Run: headless pygame with SDL's dummy video driver; simulated clock (each Clock.tick advances the game by its frame time, no real sleeping); random seed 0; keys injected as events and as key.get_pressed() state; no mouse input.
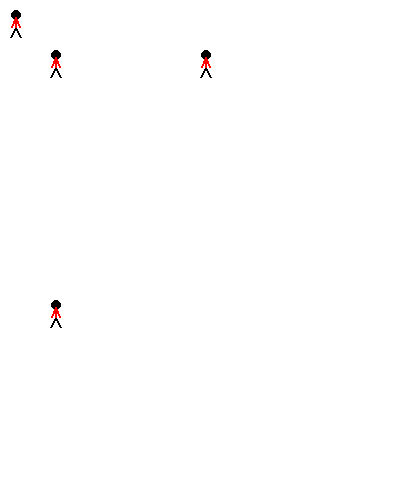
Frame 1 of 4 · flips 1–60 · no input
Frame 2 of 4 · flips 61–180 · tapped SPACE, RETURN · held RIGHT (→), D · screen unchanged from frame 1, image omitted
Frame 3 of 4 · flips 181–300 · held DOWN (↓), S · screen unchanged from frame 2, image omitted
Frame 4 of 4 · flips 301–420 · held LEFT (←), A, UP (↑), W · screen unchanged from frame 3, image omitted

The pygame program that drew these frames:

"""
Program Arcade Games With Python and Pygame
Fourth Edition
Copyright 2016
Author: Dr. Paul Vincent Craven

coded (2026) along by: Jose "Joe" Ruiz

Chapter 11: Controllers and Graphics

stick_figure.py
"""
# Sample Python/Pygame Programs
# http://programarcadegames.com/

# Import modules
import pygame

# Initialize the game engine
pygame.init()

# Define the colors we will use in RGB format
WHITE = [255, 255, 255]
BLACK = [  0,   0,   0]
RED   = [255,   0,   0]

# Set the height and width of the screen
size = [400, 500]
screen = pygame.display.set_mode(size)

# Function that always draws a stickfigure in the same place

def draw_stick_figure(screen, x, y):
    """
    Draw a stick figure whose parts are positioned *relative* to (x, y).

    (x, y) acts as the anchor point for the entire figure.
    Every coordinate uses +x and +y so the whole figure can be moved
    simply by changing the (x, y) values when calling the function.
    """

    # ----------------------------------------------------------------
    # HEAD
    # ----------------------------------------------------------------
    # The head is a small 10x10 circle.
    # It is drawn at (x + 1, y), meaning:
    #  - 1 pixel to the right of the anchor point
    #  - exactly at the anchor's vertical position
    pygame.draw.ellipse(screen, BLACK, [1 + x, y, 10, 10], 0)

    # -----------------------------------------------------------------
    # LEGS
    # -----------------------------------------------------------------
    # Both legs start at the bottom of the body: (5 + x, 17 + y)
    # They angle outward to create a simple walking stance.
    #
    # Right leg: angles down-right
    pygame.draw.line(screen, BLACK,
                    [5 + x, 17 + y],    # hip joint
                    [10 + x, 27 + y],   # foot
                    2)

    # Left leg: angles down-left
    pygame.draw.line(screen, BLACK,
                    [5 + x, 17 + y],    # hip joint
                    [x, 27 + y],        # foot
                    2)

    # ------------------------------------------------------------------
    # BODY
    # ------------------------------------------------------------------
    # The body is a vertical line from:
    #   (5 + x, 17 + y) -> bottom of body
    #   (5 + x, 7 + y)  -> top of body
    #
    # This places the body directly under the head and centered.
    pygame.draw.line(screen, RED,
                    [5 + x, 17 + y],    # bottom of body
                    [5 + x, 7 + y],     # top of body
                    2)

    # ------------------------------------------------------------------
    # ARMS
    # ------------------------------------------------------------------
    # Arms connect at the top of the body: (5 + x, 7 + y)
    # They angle outward to match the leg style.
    #
    # Right arm: angles down-right
    pygame.draw.line(screen, RED,
                    [5 + x, 7 + y],     # shoulder
                    [9 + x, 17 + y],    # hand
                    2)

    # Left arm: angels down-left
    pygame.draw.line(screen, RED,
                    [5 + x, 7 + y],     # shoulder
                    [1 + x, 17 + y],    # hand
                    2)


# Loop until the user clicks the close button.
done = False
clock = pygame.time.Clock()

while not done:

    for event in pygame.event.get():
        if event.type == pygame.QUIT:
            done = True

    # Clear the screen and set the screen background
    screen.fill(WHITE)

    draw_stick_figure(screen, 10, 10)
    draw_stick_figure(screen, 200, 50)
    draw_stick_figure(screen, 50, 50)
    draw_stick_figure(screen, 50, 300)


    # Go ahead and update the screen with what we've drawn
    # This MUST happen after all the other drawing commands.
    pygame.display.flip()

    # This limits the while loop to max of 60 times per second.
    # Leave this out and we will use all CPU we can.
    clock.tick(60)

# Be IDLE friendly
pygame.quit()
